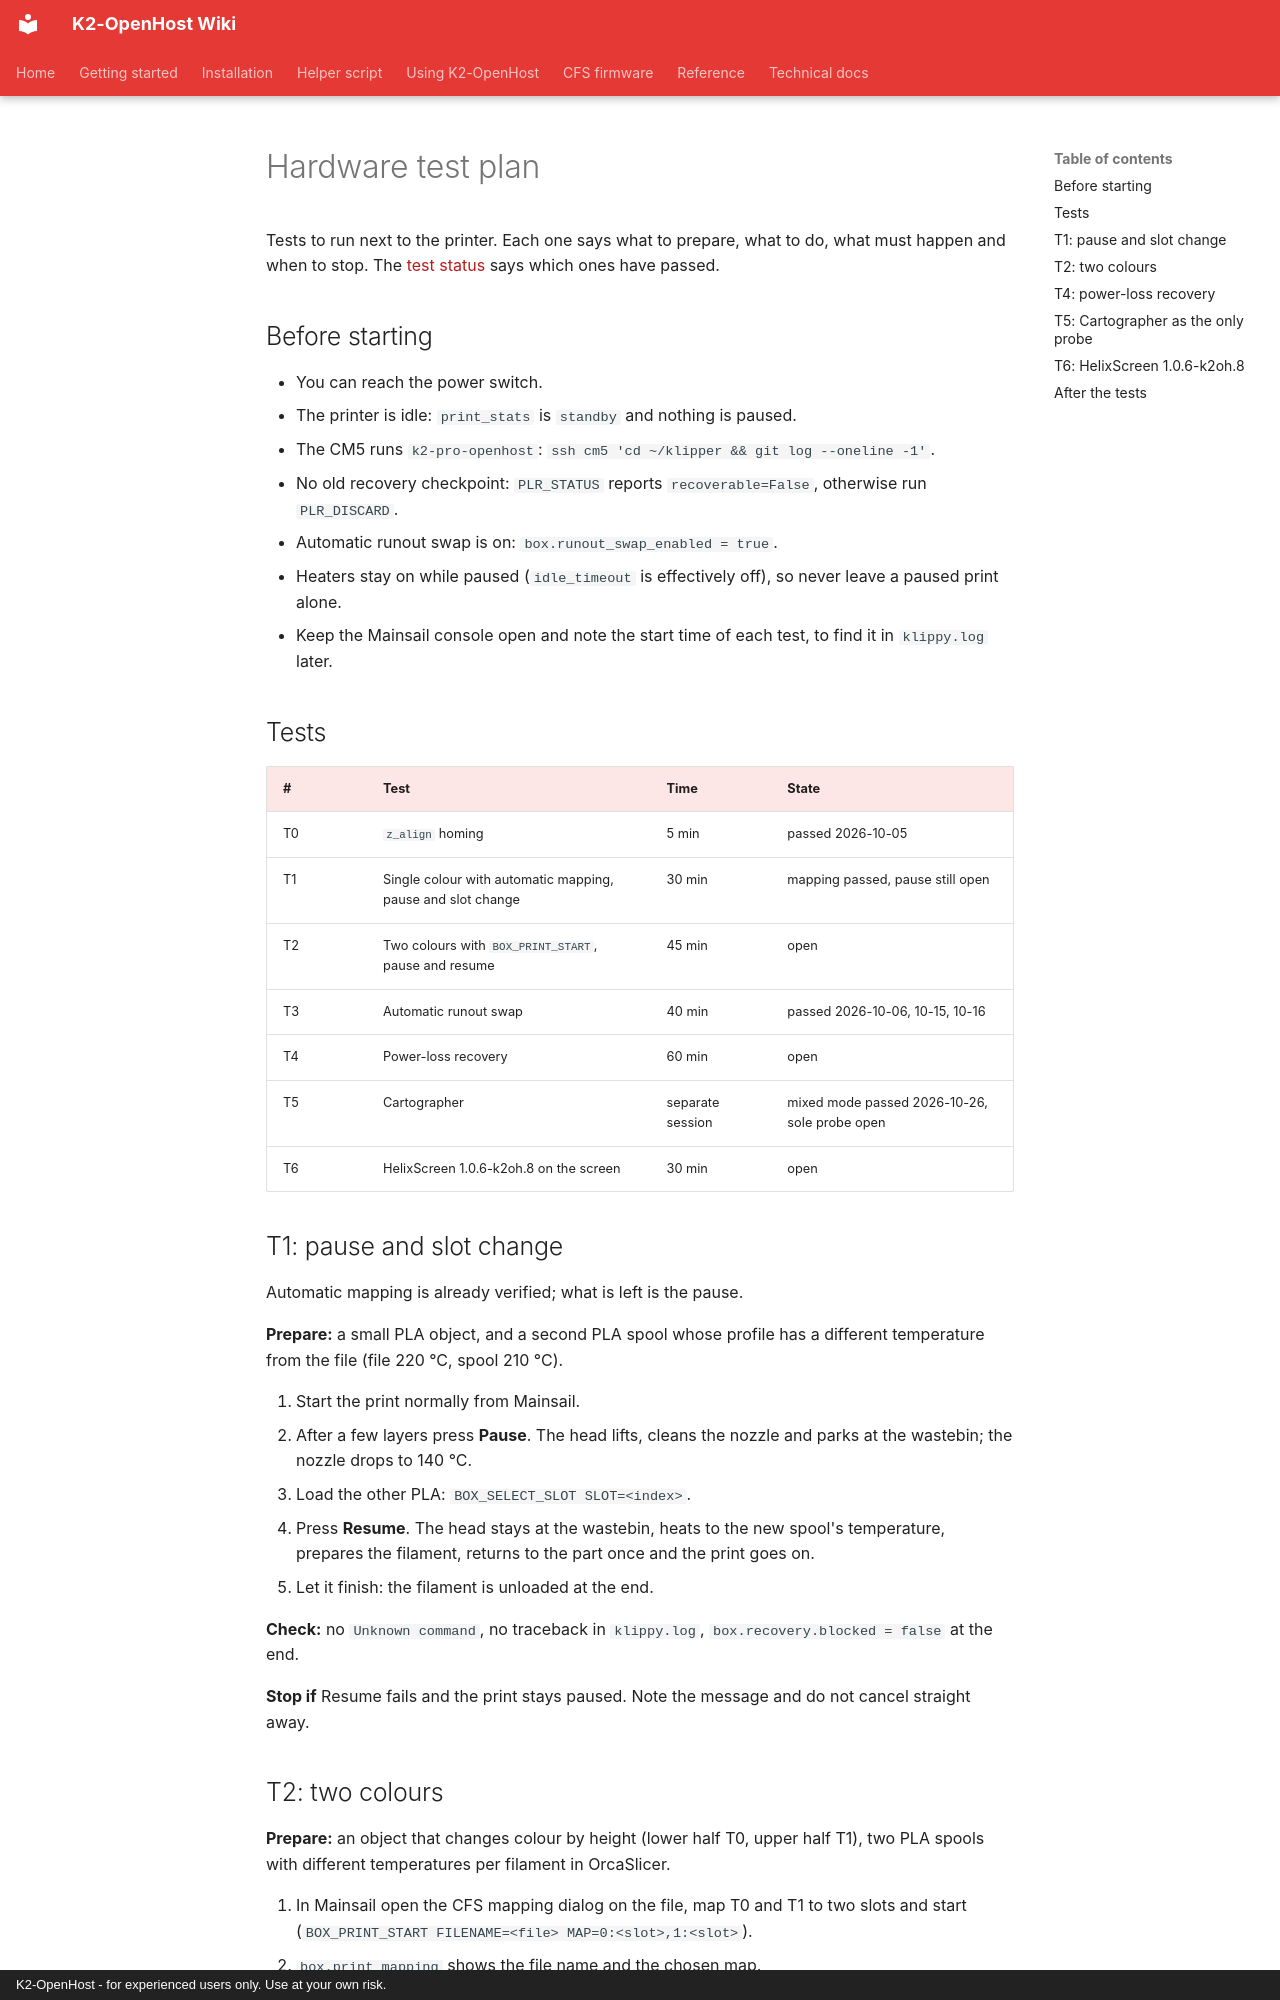

repository: MzTechnology97/K2-OpenHost · page: en/HARDWARE_TEST_PLAN/index.html · generator: mkdocs · copyright: K2-OpenHost - for experienced users only. Use at your own risk.

# Hardware test plan

Tests to run next to the printer. Each one says what to prepare, what to do, what must happen and when to stop. The [test status](TEST_STATUS.md) says which ones have passed.

## Before starting

- You can reach the power switch.
- The printer is idle: `print_stats` is `standby` and nothing is paused.
- The CM5 runs `k2-pro-openhost`: `ssh cm5 'cd ~/klipper && git log --oneline -1'`.
- No old recovery checkpoint: `PLR_STATUS` reports `recoverable=False`, otherwise run `PLR_DISCARD`.
- Automatic runout swap is on: `box.runout_swap_enabled = true`.
- Heaters stay on while paused (`idle_timeout` is effectively off), so never leave a paused print alone.
- Keep the Mainsail console open and note the start time of each test, to find it in `klippy.log` later.

## Tests

| # | Test | Time | State |
| --- | --- | --- | --- |
| T0 | `z_align` homing | 5 min | passed 2026-10-05 |
| T1 | Single colour with automatic mapping, pause and slot change | 30 min | mapping passed, pause still open |
| T2 | Two colours with `BOX_PRINT_START`, pause and resume | 45 min | open |
| T3 | Automatic runout swap | 40 min | passed 2026-10-06, 10-15, 10-16 |
| T4 | Power-loss recovery | 60 min | open |
| T5 | Cartographer | separate session | mixed mode passed 2026-10-26, sole probe open |
| T6 | HelixScreen 1.0.6-k2oh.8 on the screen | 30 min | open |

## T1: pause and slot change

Automatic mapping is already verified; what is left is the pause.

**Prepare:** a small PLA object, and a second PLA spool whose profile has a different temperature from the file (file 220 °C, spool 210 °C).

1. Start the print normally from Mainsail.
2. After a few layers press **Pause**. The head lifts, cleans the nozzle and parks at the wastebin; the nozzle drops to 140 °C.
3. Load the other PLA: `BOX_SELECT_SLOT SLOT=<index>`.
4. Press **Resume**. The head stays at the wastebin, heats to the new spool's temperature, prepares the filament, returns to the part once and the print goes on.
5. Let it finish: the filament is unloaded at the end.

**Check:** no `Unknown command`, no traceback in `klippy.log`, `box.recovery.blocked = false` at the end.

**Stop if** Resume fails and the print stays paused. Note the message and do not cancel straight away.

## T2: two colours

**Prepare:** an object that changes colour by height (lower half T0, upper half T1), two PLA spools with different temperatures per filament in OrcaSlicer.

1. In Mainsail open the CFS mapping dialog on the file, map T0 and T1 to two slots and start (`BOX_PRINT_START FILENAME=<file> MAP=0:<slot>,1:<slot>`).
2. `box.print_mapping` shows the file name and the chosen map.
3. At the colour change the console shows `Changing T0 (...) -> T1 (...)` and `Purging ... (slicer matrix T0 -> T1)`, and the extruder target moves to T1's temperature.
4. A few layers later press **Pause**, wait a minute or two, then **Resume**: the print goes on with T1 at its temperature, with no blob on the part.

**Check:** `box.print_mapping.active_tool = 1` after the change.

**Stop if** the change loads a slot other than the mapped one, or the purge is clearly wrong (none, or huge).
